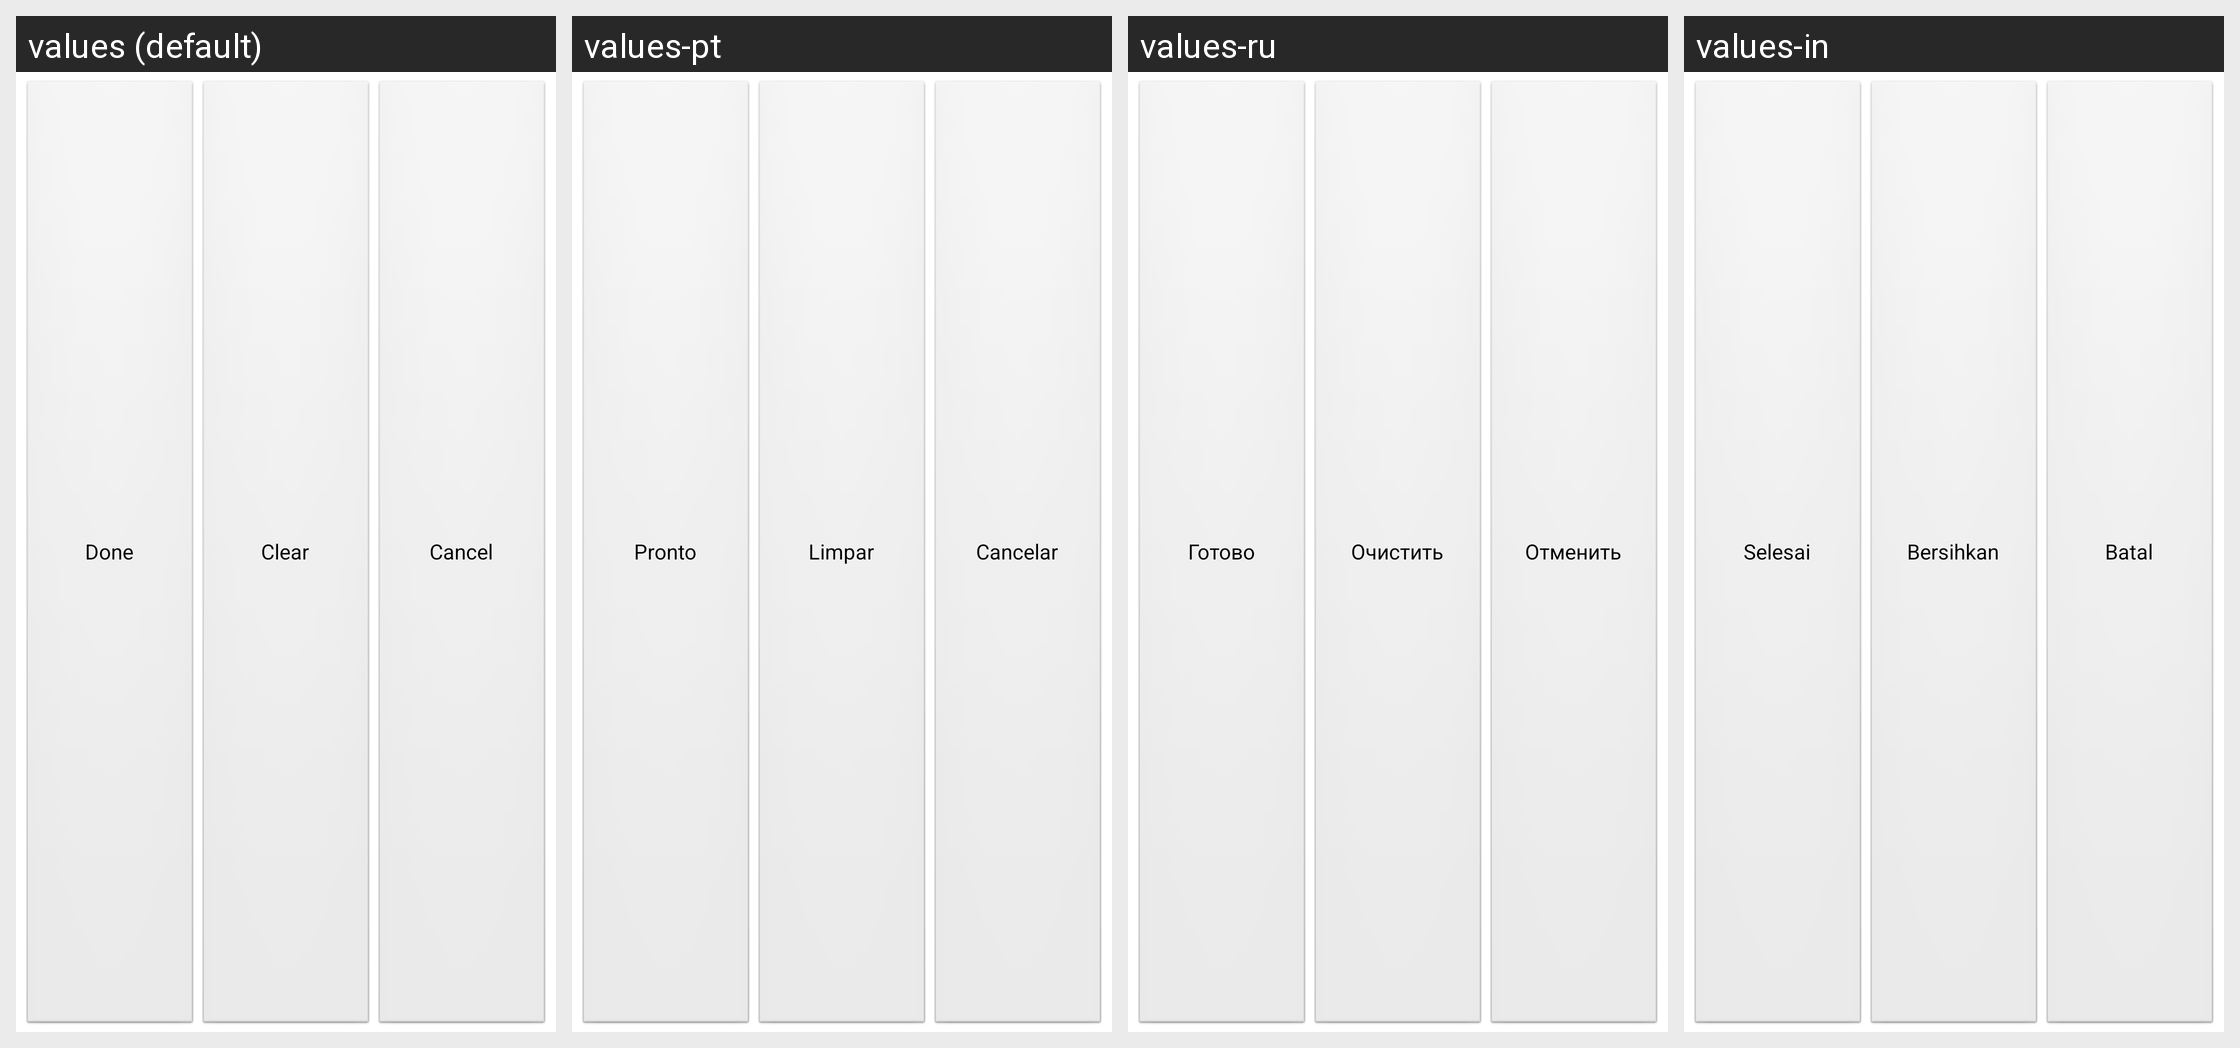

Here is an Android app screen in its default locale and in the app's own translations. Write out the translated-string differences for the strings that appear on this screen.
Android screen res/layout/include_dialog_button_bar.xml rendered under 4 locales, left to right: values (default), values-pt, values-ru, values-in. Device: Nexus 5 (rendered at 1080×1920; each locale shown at half size, 540×960, under a caption strip naming it); theme Theme.MaterialComponents.DayNight.NoActionBar.
Other locales in the repository, not shown: values-ar, values-de, values-es, values-fr, values-it, values-iw, values-ja, values-ko, values-pt-rPT, values-tr, values-zh-rCN, values-zh-rTW.
Strings drawn on this screen, with the default value and each locale's value (text and hints the layout hard-codes, and strings that could not be matched under every locale, appear in the picture but are not listed):

done
  values: Done
  values-pt: Pronto
  values-ru: Готово
  values-in: Selesai

clear
  values: Clear
  values-pt: Limpar
  values-ru: Очистить
  values-in: Bersihkan

cancel
  values: Cancel
  values-pt: Cancelar
  values-ru: Отменить
  values-in: Batal
